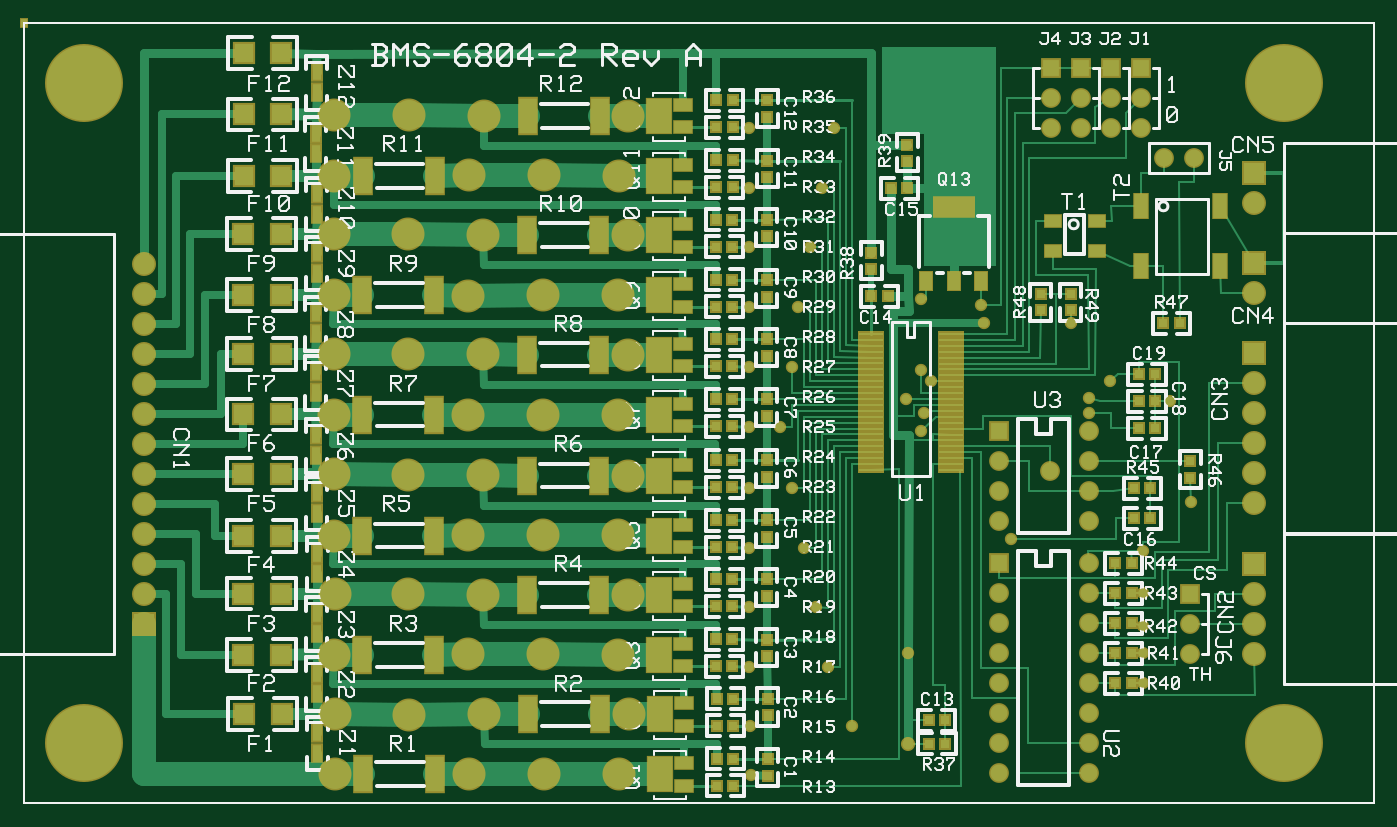
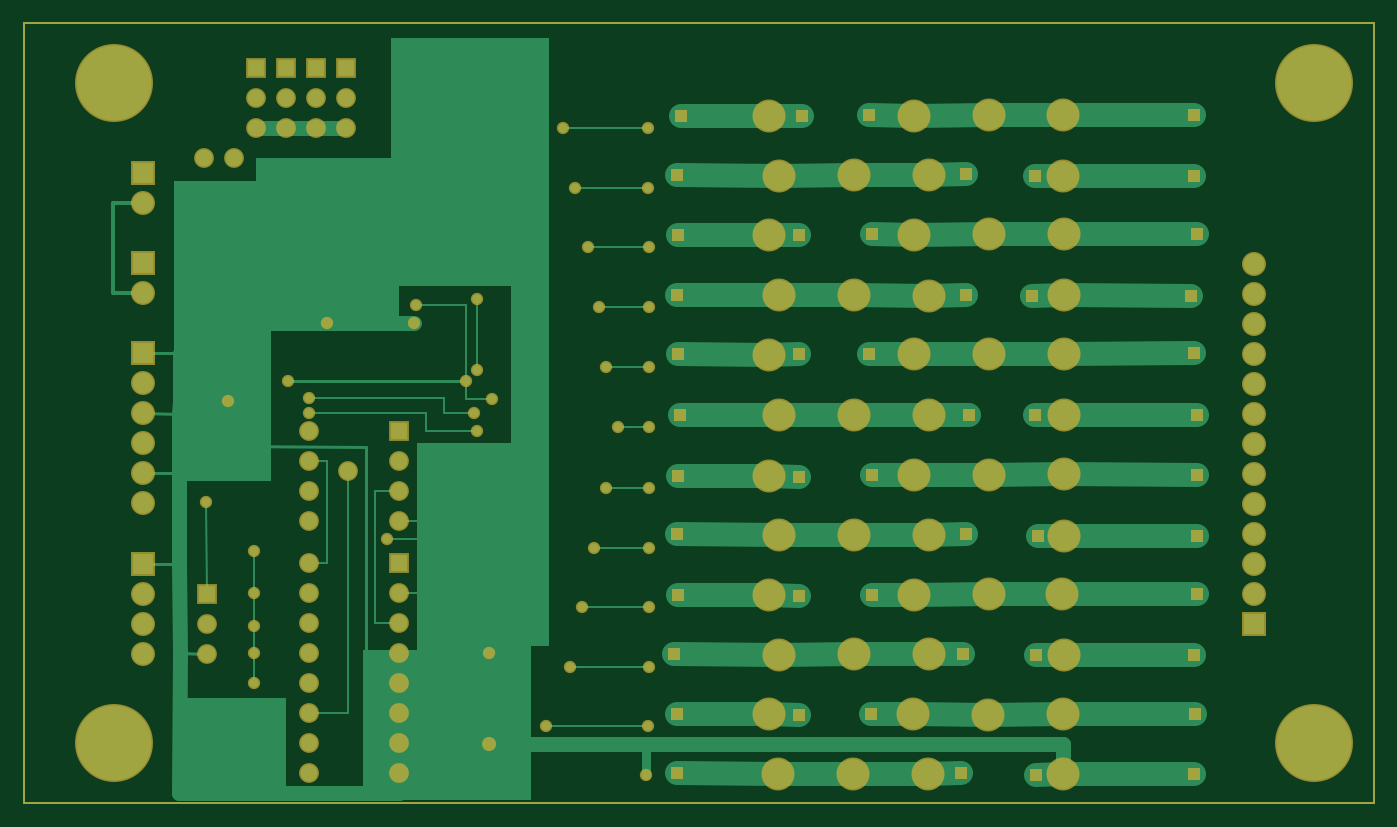
Circuit board: 6 layer files. Board 114.3 x 66.0 mm.
- bottom_copper: bms.gbl (8096 bytes)
- bottom_mask: bms.gbs (4001 bytes)
- outline: bms.gm1 (661 bytes)
- top_copper: bms.gtl (20947 bytes)
- top_silk: bms.gto (57779 bytes)
- top_mask: bms.gts (7181 bytes)

=== bottom_copper: bms.gbl (8096 bytes, source omitted) ===
=== bottom_mask: bms.gbs ===
G04*
G04 Format:               Gerber RS-274X*
G04 Layer:                BottomSolderMask*
G04 This File Name:       bms.gbs*
G04 Source File Name:     bms.rrb*
G04 Unique ID:            f0a94124-7116-492a-8d2f-4ebec7e5445f*
G04 Generated Date:       Thursday, 13 March 2014 15:34:31*
G04*
G04 Created Using:        Robot Room Copper Connection v2.5.5143*
G04 Software Contact:     http://www.robotroom.com/CopperConnection/Support.aspx*
G04 License Number:       1402*
G04*
G04 Zero Suppression:     Leading*
G04 Number Precision:     2.4*
G04*
G04 Polarity:             Negative. Dark is solderable. Clear space is coating.*
G04*
%FSLAX24Y24*%
%MOIN*%
%LNBottomSolderMask*%
%ADD10C,.041*%
%ADD11C,.047*%
%ADD12C,.066*%
%ADD13C,.08*%
%ADD14C,.11*%
%ADD15C,.26*%
%ADD16R,.006X.006*%
%ADD17R,.066X.066*%
%ADD18R,.08X.08*%
%ADD19R,.04X.04*%
D10*
G01X26800Y4540D03*
X27600Y2570D03*
X24200Y2560D03*
X24250Y930D03*
X26400Y6530D03*
X26000Y8510D03*
X25600Y10520D03*
X24170Y4540D03*
Y6540D03*
X25200Y12550D03*
X24170Y8520D03*
Y10520D03*
Y12550D03*
X26610Y20510D03*
X24170Y14550D03*
X25600D03*
X27010Y22510D03*
X24170Y16550D03*
Y18550D03*
X26200D03*
X24180Y20510D03*
Y22510D03*
X25810Y16550D03*
X29900Y14450D03*
Y16800D03*
X29400Y13470D03*
X31910Y16600D03*
X35500Y13500D03*
Y13000D03*
X30250Y14060D03*
X32000Y16000D03*
X34900D03*
X30000Y13000D03*
X38910Y10050D03*
X29900Y12400D03*
X29480Y5000D03*
X32900Y8800D03*
X37320Y5000D03*
Y4000D03*
Y5900D03*
Y7000D03*
Y8400D03*
X38200Y13400D03*
X36200Y14060D03*
D11*
X29490Y1980D03*
D12*
X37250Y22500D03*
X32500Y7000D03*
X37250Y23500D03*
X32500Y6000D03*
Y5000D03*
Y4000D03*
Y3000D03*
Y2000D03*
Y1000D03*
X35500D03*
Y2000D03*
Y3000D03*
Y4000D03*
Y5000D03*
Y6000D03*
Y7000D03*
Y8000D03*
X35250Y22500D03*
Y23500D03*
X34250Y22500D03*
Y23500D03*
X32500Y11400D03*
Y10400D03*
Y9400D03*
X35500D03*
Y10400D03*
Y11400D03*
Y12400D03*
X38000Y21500D03*
X39000D03*
X38890Y4990D03*
Y5990D03*
X34200Y11090D03*
X36250Y22500D03*
Y23500D03*
D13*
X4000Y7960D03*
Y8960D03*
Y6960D03*
Y10960D03*
Y9960D03*
Y11960D03*
Y13960D03*
Y12960D03*
Y14960D03*
Y15960D03*
X41010Y13000D03*
Y12000D03*
Y14000D03*
Y10000D03*
X4000Y17960D03*
Y16960D03*
X41010Y11000D03*
Y5990D03*
Y4990D03*
Y6990D03*
Y20000D03*
Y17000D03*
D14*
X10360Y2960D03*
Y960D03*
X20170Y2960D03*
X12850Y2950D03*
X15350Y2960D03*
X14850Y970D03*
X17350D03*
X19850D03*
X10380Y6970D03*
X10330Y4940D03*
X20140Y6940D03*
X12820Y6960D03*
X15320Y6950D03*
X14820Y4960D03*
X17320D03*
X19820Y4950D03*
X10330Y10960D03*
Y8920D03*
X20140Y10920D03*
X12820Y10940D03*
X15320Y10930D03*
X14820Y8950D03*
X17320D03*
X19820Y8940D03*
X10330Y14970D03*
Y12950D03*
X20140Y14950D03*
X12820Y14970D03*
X15320Y14960D03*
X14820Y12950D03*
X17320D03*
X19820D03*
X10330Y18970D03*
Y16930D03*
X20140Y18930D03*
X12820Y18960D03*
X15320Y18950D03*
X14820Y16920D03*
X17320Y16930D03*
X19820Y16940D03*
X10340Y22940D03*
Y20910D03*
X20150Y22910D03*
X12830Y22930D03*
X15330Y22920D03*
X14830Y20940D03*
X17330Y20930D03*
X19830Y20920D03*
D15*
X2000Y24000D03*
X42000D03*
Y2000D03*
X2000D03*
D17*
X32500Y8000D03*
X37250Y24500D03*
X32500Y12400D03*
X35250Y24500D03*
X34250D03*
X38890Y6990D03*
X36250Y24500D03*
D18*
X4000Y5960D03*
X41010Y15000D03*
Y7990D03*
Y21000D03*
Y18000D03*
D19*
X11260Y940D03*
Y4940D03*
X5980Y960D03*
X13740Y1000D03*
X23230D03*
Y2960D03*
X5940Y2980D03*
X16770Y2990D03*
X23310Y4970D03*
X19170Y2950D03*
X13700Y4970D03*
X6000Y4940D03*
X11300Y12940D03*
X11400Y16920D03*
X11300Y20900D03*
X5900Y8900D03*
X13600Y8960D03*
X5900Y12940D03*
X11200Y8920D03*
X6100Y16910D03*
X6000Y20900D03*
X23210Y8960D03*
X13500Y12940D03*
X23110D03*
X13600Y16940D03*
X23210D03*
X13600Y20960D03*
X23210Y20940D03*
X5900Y6980D03*
X16730Y6950D03*
X5900Y10940D03*
X16730Y10950D03*
X6000Y15000D03*
X16830Y14990D03*
X5900Y18960D03*
X16730Y18970D03*
X6000Y22940D03*
X16830Y22950D03*
X23200Y6930D03*
X19140Y6910D03*
X23200Y10900D03*
X19140Y10890D03*
X23200Y14960D03*
X19140D03*
X23200Y18940D03*
X19140Y18930D03*
X23100Y22900D03*
X19040Y22910D03*
D16*
X0Y26000D02*
X45000D01*
Y0D01*
X0D01*
Y26000D01*
M02*

=== outline: bms.gm1 ===
G04*
G04 Format:               Gerber RS-274X*
G04 Layer:                BoardOutline*
G04 This File Name:       bms.gm1*
G04 Source File Name:     bms.rrb*
G04 Unique ID:            f0a94124-7116-492a-8d2f-4ebec7e5445f*
G04 Generated Date:       Thursday, 13 March 2014 15:34:31*
G04*
G04 Created Using:        Robot Room Copper Connection v2.5.5143*
G04 Software Contact:     http://www.robotroom.com/CopperConnection/Support.aspx*
G04 License Number:       1402*
G04*
G04 Zero Suppression:     Leading*
G04 Number Precision:     2.4*
G04*
%FSLAX24Y24*%
%MOIN*%
%LNBoardEdge*%
%ADD10R,.006X.006*%
D10*
G01X0Y26000D02*
X45000D01*
Y0D01*
X0D01*
Y26000D01*
M02*

=== top_copper: bms.gtl (20947 bytes, source omitted) ===
=== top_silk: bms.gto (57779 bytes, source omitted) ===
=== top_mask: bms.gts (7181 bytes, source omitted) ===
